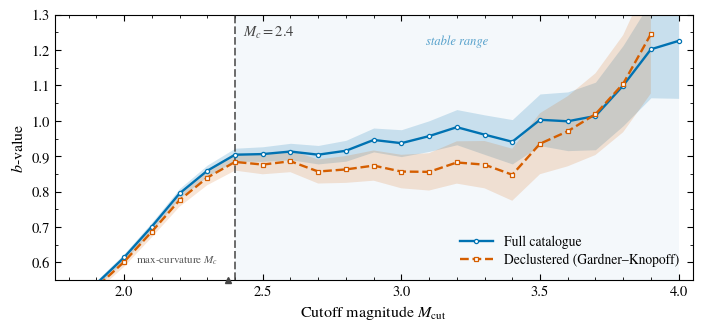

This figure's Python source: (Note: this script raises an exception after producing the figure.)
#!/usr/bin/env python3
"""
Figure 1 -- Completeness-magnitude selection by b-value stability.

Generates `fig_mc_stability,png` for the manuscript
"Fractal and Multifractal Characterisation of Seismicity ...".

The figure is produced by the SAME estimators described in the paper:
  * Aki-Utsu maximum-likelihood b-value      (Eq. 8,  eq:bmle)
  * Shi & Bolt standard error  sigma_b=b/sqrt(n)  (Eq. 9,  eq:bse)
  * b-Mc stability scan        (mc_stability)
  * Gardner-Knopoff declustering windows     (Eq. 14, eq:gkwindows)

"""

import numpy as np
import matplotlib as mpl
import matplotlib.pyplot as plt
from matplotlib.ticker import MultipleLocator, AutoMinorLocator

# --------------------------------------------------------------------------
# 0.  Reproducibility + typography (match the Springer Nature serif look)
# --------------------------------------------------------------------------
rng = np.random.default_rng(20250617)

mpl.rcParams.update({
    "font.family": "serif",
    "font.serif": ["STIXGeneral", "Times New Roman", "Liberation Serif",
                   "DejaVu Serif"],
    "mathtext.fontset": "stix",
    "font.size": 10.5,
    "axes.linewidth": 0.8,
    "axes.labelsize": 11.5,
    "xtick.direction": "in",
    "ytick.direction": "in",
    "xtick.top": True,
    "ytick.right": True,
    "xtick.major.size": 4.5,
    "ytick.major.size": 4.5,
    "xtick.minor.size": 2.5,
    "ytick.minor.size": 2.5,
    "legend.frameon": False,
    "pdf.fonttype": 42,   # embed TrueType (editable / not bitmap)
    "ps.fonttype": 42,
})

# Okabe-Ito colour-blind-safe pairing
C_FULL = "#0072B2"   # blue   -- full catalogue
C_DECL = "#D55E00"   # vermil -- declustered catalogue
C_MC   = "#444444"   # grey   -- Mc guide line

# --------------------------------------------------------------------------
# 1.  Paper estimators (verbatim logic of Listings 5 & 6 / mc_stability)
# --------------------------------------------------------------------------
def b_value(mag, dM=0.1, Mc=None):
    """Aki-Utsu MLE b-value + Shi&Bolt error; max-curvature Mc if Mc=None."""
    mag = np.asarray(mag, float)
    if Mc is None:                                   # maximum-curvature Mc
        br = np.arange(mag.min(), mag.max() + dM, dM)
        counts, edges = np.histogram(mag, bins=br)
        mids = 0.5 * (edges[:-1] + edges[1:])
        Mc = mids[np.argmax(counts)]
    m = mag[mag >= Mc - 1e-9]
    n = m.size
    if n < 2:
        return dict(b=np.nan, Mc=Mc, n=n, se=np.nan)
    b = np.log10(np.e) / (m.mean() - (Mc - dM / 2.0))   # Eq. (8)
    se = b / np.sqrt(n)                                  # Eq. (9)
    return dict(b=b, Mc=Mc, n=n, se=se)


def mc_stability(mag, dM=0.1, n_min=50):
    """b recomputed over increasing cutoffs -> (cuts, b, se, n)."""
    cuts = np.arange(round(mag.min(), 1), mag.max() - 1.0, dM)
    b, se, n = [], [], []
    for mc in cuts:
        r = b_value(mag, dM, Mc=mc)
        b.append(r["b"]); se.append(r["se"]); n.append(r["n"])
    cuts, b, se, n = map(np.asarray, (cuts, b, se, n))
    keep = n >= n_min
    return cuts[keep], b[keep], se[keep], n[keep]


def gk_decluster(t_days, lon, lat, mag):
    """Gardner-Knopoff (1974) space-time window declustering -> keep mask."""
    L = 10.0 ** (0.1238 * mag + 0.983)               # km   (Eq. 14)
    T = np.where(mag < 6.5, 10.0 ** (0.5409 * mag - 0.547),
                            10.0 ** (0.032 * mag + 2.7389))   # days
    aftershock = np.zeros(mag.size, bool)
    deg = 111.19
    for i in np.argsort(mag)[::-1]:                  # mainshocks first
        if aftershock[i]:
            continue
        dt = t_days - t_days[i]
        dx = (lon - lon[i]) * deg * np.cos(np.radians(lat[i]))
        dy = (lat - lat[i]) * deg
        dr = np.hypot(dx, dy)
        hit = (dt > 0) & (dt <= T[i]) & (dr <= L[i]) & (~aftershock)
        aftershock[hit] = True
    return ~aftershock                               # True = independent


# --------------------------------------------------------------------------
# 2.  Simulate a Marmara-like catalogue (only to feed the estimators)
# --------------------------------------------------------------------------
B_TRUE   = 0.95                       # underlying GR b-value
BETA     = B_TRUE * np.log(10.0)
M_MIN    = 1.0                        # lowest simulated magnitude
MU_DET   = 2.25                       # detection midpoint  -> Mc ~ 2.3-2.5
SIG_DET  = 0.12                       # detection roll-off width
# Marmara window from the manuscript: ~40.2-41.3 N, 27.5-30.5 E
LON0, LON1 = 27.5, 30.5
LAT0, LAT1 = 40.2, 41.3
T_YEARS  = 25.0
T_DAYS   = T_YEARS * 365.25

def tapered_mags(n):
    return M_MIN + rng.exponential(1.0 / BETA, size=n)

def detect(mag):
    from scipy.special import erf
    q = 0.5 * (1.0 + erf((mag - MU_DET) / (np.sqrt(2.0) * SIG_DET)))
    return rng.random(mag.size) < q

# --- (a) background seismicity -------------------------------------------
n_bg = 30000
m_bg = tapered_mags(n_bg)
t_bg = rng.uniform(0, T_DAYS, n_bg)
lon_bg = rng.uniform(LON0, LON1, n_bg)
lat_bg = rng.uniform(LAT0, LAT1, n_bg)

# --- (b) aftershock clusters (Omori-like) around larger mainshocks -------
big = m_bg >= 3.4
idx_ms = np.where(big)[0]
rng.shuffle(idx_ms)
idx_ms = idx_ms[:55]                                 # productive mainshocks

m_af, t_af, lon_af, lat_af = [], [], [], []
for i in idx_ms:
    Mm = m_bg[i]
    n_a = int(rng.poisson(10.0 ** (0.8 * (Mm - 2.0)) * 9))   # productivity
    if n_a == 0:
        continue
    am = tapered_mags(n_a)
    am = am[am < Mm]                                  # aftershocks smaller than mainshock
    n_a = am.size
    Lm = 10.0 ** (0.1238 * Mm + 0.983)               # GK distance scale (km)
    Tm = (10.0 ** (0.5409 * Mm - 0.547)) if Mm < 6.5 else 10.0 ** (0.032 * Mm + 2.7389)
    # Omori-decaying times within ~the GK window
    dt = (rng.random(n_a) ** 3) * min(Tm, T_DAYS * 0.6)
    at = np.clip(t_bg[i] + dt, 0, T_DAYS)
    # tight spatial cloud (well inside the GK radius)
    rad_km = np.abs(rng.normal(0, Lm * 0.25, n_a))
    ang = rng.uniform(0, 2 * np.pi, n_a)
    dlat = (rad_km * np.sin(ang)) / 111.19
    dlon = (rad_km * np.cos(ang)) / (111.19 * np.cos(np.radians(lat_bg[i])))
    m_af.append(am); t_af.append(at)
    lon_af.append(np.clip(lon_bg[i] + dlon, LON0, LON1))
    lat_af.append(np.clip(lat_bg[i] + dlat, LAT0, LAT1))

m_af   = np.concatenate(m_af)
t_af   = np.concatenate(t_af)
lon_af = np.concatenate(lon_af)
lat_af = np.concatenate(lat_af)

# --- (c) merge, then apply detection incompleteness ----------------------
mag = np.concatenate([m_bg, m_af])
tt  = np.concatenate([t_bg, t_af])
lon = np.concatenate([lon_bg, lon_af])
lat = np.concatenate([lat_bg, lat_af])

seen = detect(mag)
mag, tt, lon, lat = mag[seen], tt[seen], lon[seen], lat[seen]

# --- (d) Gardner-Knopoff declustering ------------------------------------
keep = gk_decluster(tt, lon, lat, mag)
mag_decl = mag[keep]

print(f"Full catalogue        : {mag.size:6d} events")
print(f"Declustered catalogue : {mag_decl.size:6d} events "
      f"({100*mag_decl.size/mag.size:.1f}% retained)")

# --------------------------------------------------------------------------
# 3.  b-Mc stability scans + Mc selection
# --------------------------------------------------------------------------
cf, bf, sf, nf = mc_stability(mag,      dM=0.1, n_min=50)
cd, bd, sd, nd = mc_stability(mag_decl, dM=0.1, n_min=40)

def pick_mc(cuts, b, se, span=0.5, dM=0.1):
    """b-value-stability Mc (Woessner & Wiemer 2005, MBS): the lowest cutoff at
    which the average b over the forward half-magnitude window [Mc, Mc+span]
    agrees with b(Mc) to within its one-standard-error envelope."""
    w = int(round(span / dM))
    for k in range(len(cuts) - w):
        b_avg = np.nanmean(b[k:k + w + 1])
        if abs(b_avg - b[k]) <= se[k]:
            return cuts[k]
    # fallback: flattest point
    return cuts[np.nanargmin(np.abs(np.gradient(b)))]

Mc_full = pick_mc(cf, bf, sf)
mc_maxc = b_value(mag, dM=0.1, Mc=None)["Mc"]   # maximum-curvature cross-check
b_at_mc = b_value(mag, dM=0.1, Mc=Mc_full)
print(f"Maximum-curvature Mc  : {mc_maxc:.2f}")
print(f"b-stability Mc        : {Mc_full:.2f}")
print(f"b(Mc)                 : {b_at_mc['b']:.3f} +/- {b_at_mc['se']:.3f} "
      f"(n={b_at_mc['n']})")

# --------------------------------------------------------------------------
# 4.  Plot
# --------------------------------------------------------------------------
fig, ax = plt.subplots(figsize=(7.0, 3.3))

# stable-plateau shading (visual aid, lightly drawn behind everything)
ax.axvspan(Mc_full, cf.max(), color=C_FULL, alpha=0.045, lw=0, zorder=0)

# --- full catalogue ---
ax.fill_between(cf, bf - sf, bf + sf, color=C_FULL, alpha=0.18, lw=0, zorder=1)
ax.plot(cf, bf, "-", color=C_FULL, lw=1.7, zorder=4,
        marker="o", ms=3.0, mfc="white", mec=C_FULL, mew=0.9,
        label="Full catalogue")

# --- declustered catalogue ---
ax.fill_between(cd, bd - sd, bd + sd, color=C_DECL, alpha=0.16, lw=0, zorder=2)
ax.plot(cd, bd, "--", color=C_DECL, lw=1.7, zorder=5,
        marker="s", ms=3.0, mfc="white", mec=C_DECL, mew=0.9,
        label="Declustered (Gardner\u2013Knopoff)")

# --- Mc vertical line ---
ax.axvline(Mc_full, color=C_MC, lw=1.1, ls=(0, (5, 2)), zorder=3)
ax.annotate(rf"$M_c = {Mc_full:.1f}$",
            xy=(Mc_full, 0.965), xycoords=("data", "axes fraction"),
            xytext=(6, 0), textcoords="offset points",
            ha="left", va="top", color=C_MC, fontsize=10.5)

# 'stable range' guide inside the shaded plateau
ax.annotate("stable range", xy=(0.5 * (Mc_full + cf.max()), 0.90),
            xycoords=("data", "axes fraction"), ha="center", va="center",
            fontsize=9.0, style="italic", color=C_FULL, alpha=0.65)

# small tick mark indicating maximum-curvature cross-check
ax.annotate(r"max-curvature $M_c$", xy=(mc_maxc, 0.05),
            xycoords=("data", "axes fraction"),
            xytext=(-7, 0), textcoords="offset points",
            ha="right", va="bottom", fontsize=8.0, color=C_MC, alpha=0.9)
ax.plot([mc_maxc], [0.0], marker="^", ms=5, color=C_MC,
        transform=ax.get_xaxis_transform(), clip_on=False, zorder=6)

# axes cosmetics
ax.set_xlabel(r"Cutoff magnitude $M_{\mathrm{cut}}$")
ax.set_ylabel(r"$b$-value")
ax.set_xlim(cf.min() - 0.05, max(cf.max(), cd.max()) + 0.05)
ax.set_ylim(0.55, 1.30)
ax.xaxis.set_major_locator(MultipleLocator(0.5))
ax.xaxis.set_minor_locator(AutoMinorLocator(5))
ax.yaxis.set_major_locator(MultipleLocator(0.1))
ax.yaxis.set_minor_locator(AutoMinorLocator(2))

leg = ax.legend(loc="lower right", fontsize=9.8, handlelength=2.4,
                borderaxespad=0.6, labelspacing=0.35)

fig.tight_layout(pad=0.6)
fig.savefig("figures/fig_mc_stability.pdf", bbox_inches="tight")
fig.savefig("figures/fig_mc_stability.png", dpi=220, bbox_inches="tight")
print("saved fig_mc_stability.pdf / .png")
